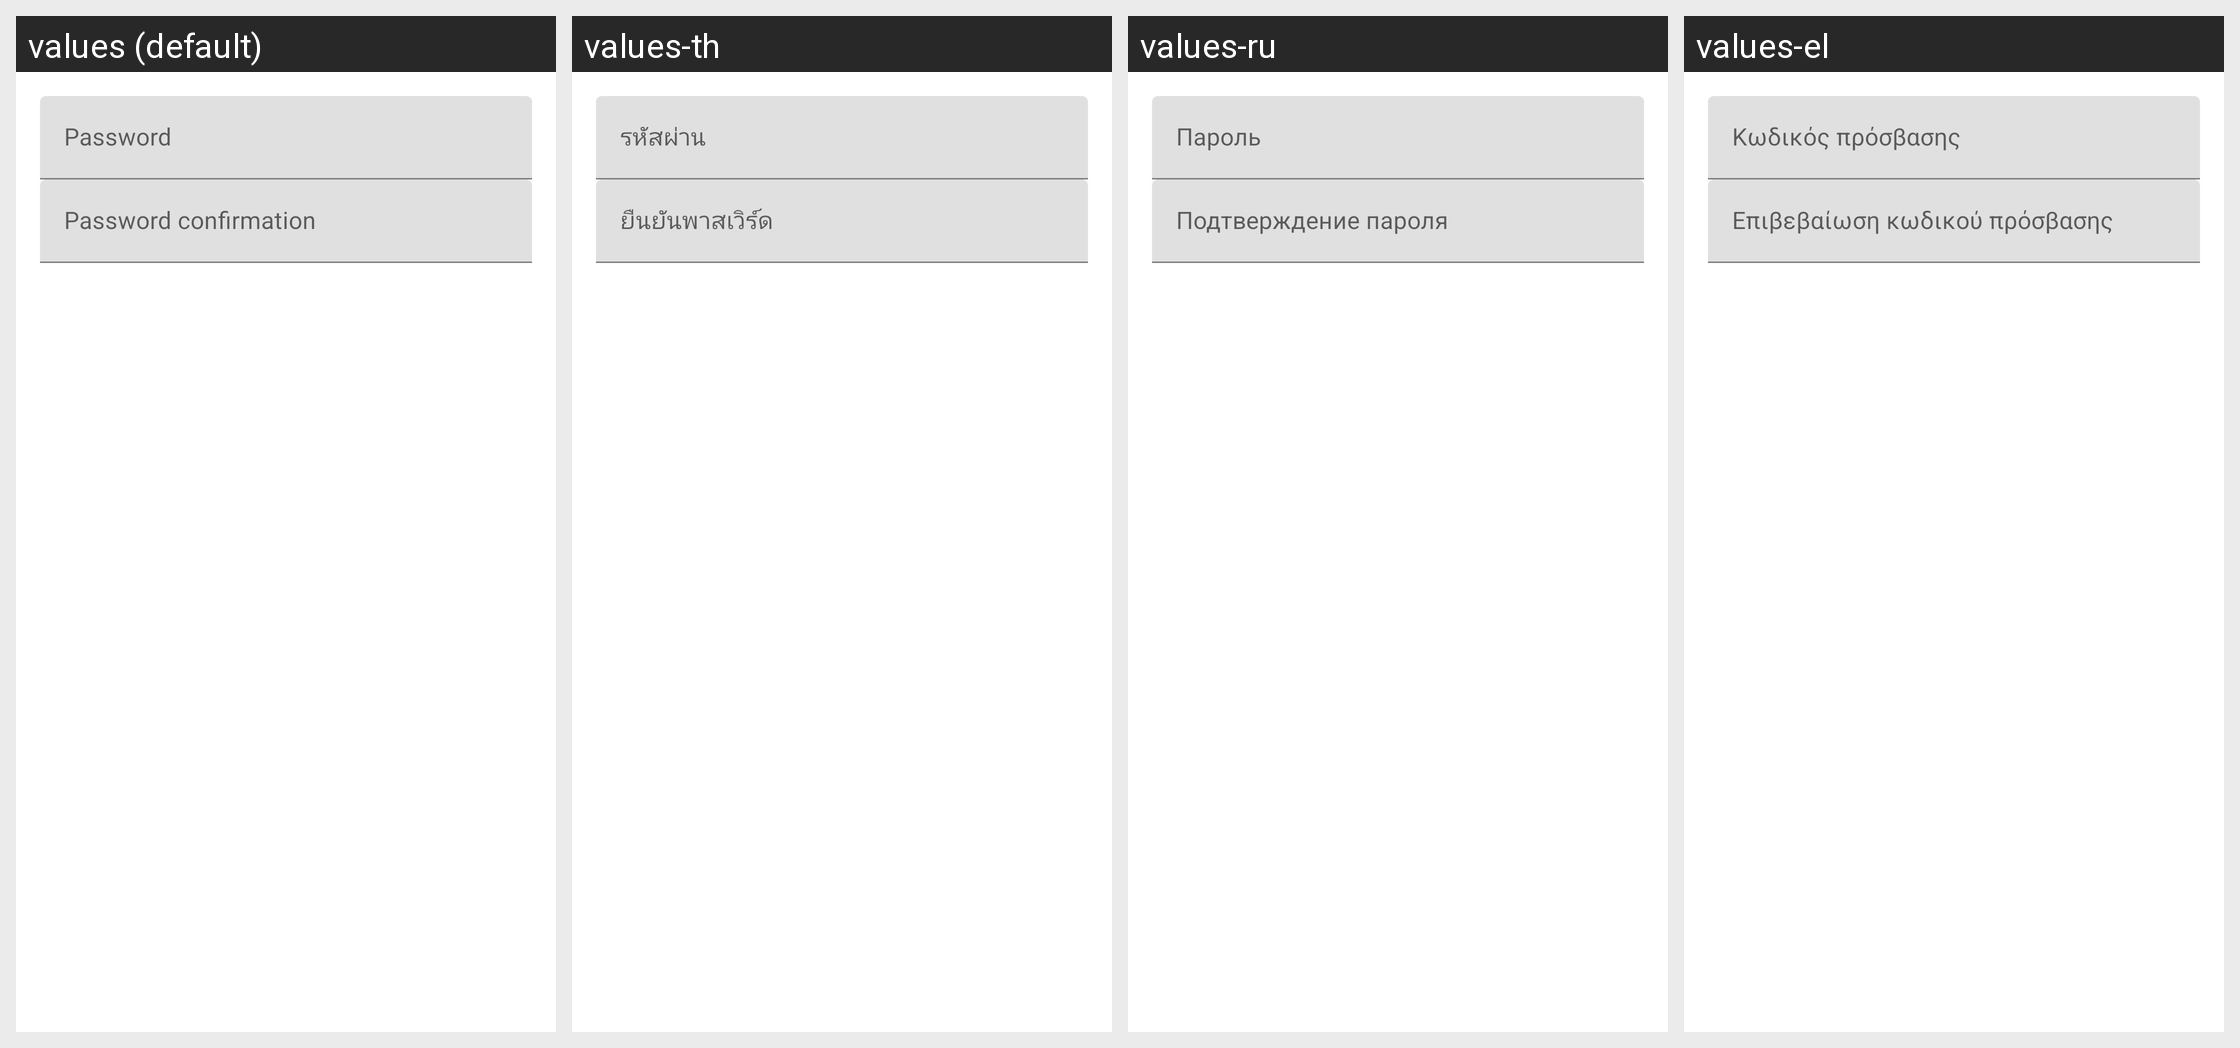

This grid shows one Android layout under several languages. Give, for every string resource on the screen, its name, the default text and each shown locale's text.
Android screen res/layout/dialog_change_password.xml rendered under 4 locales, left to right: values (default), values-th, values-ru, values-el. Device: Nexus 5 (rendered at 1080×1920; each locale shown at half size, 540×960, under a caption strip naming it); theme Theme.MaterialComponents.DayNight.NoActionBar.
Other locales in the repository, not shown: values-af, values-am, values-ar, values-az, values-be, values-bg, values-bn, values-bs, values-ca, values-cs, values-da, values-de, values-en-rAU, values-en-rCA, values-en-rGB, values-en-rIN, values-es, values-es-rMX, values-es-rUS, values-et, values-eu, values-fa, values-fi, values-fr, values-fr-rCA, values-gl, values-gu, values-hi, values-hr, values-hu, values-hy, values-in, values-is, values-it, values-iw, values-ja, values-ka, values-kk, values-km, values-kn, values-ko, values-ky, values-lo, values-lt, values-lv, values-mk, values-ml, values-mn, values-mr, values-ms, values-my, values-nb, values-ne, values-nl, values-no, values-pa, values-pl, values-pt, values-pt-rBR, values-pt-rPT, values-ro, values-si, values-sk, values-sl, values-sq, values-sr, values-sv, values-sw, values-ta, values-te, values-tl, values-tr, values-uk, values-ur, values-uz, values-vi, values-zh, values-zh-rCN, values-zh-rHK, values-zh-rTW, values-zu.
Strings drawn on this screen, with the default value and each locale's value (text and hints the layout hard-codes, and strings that could not be matched under every locale, appear in the picture but are not listed):

global_password
  values: Password
  values-th: รหัสผ่าน
  values-ru: Пароль
  values-el: Κωδικός πρόσβασης

global_password_confirmation
  values: Password confirmation
  values-th: ยืนยันพาสเวิร์ด
  values-ru: Подтверждение пароля
  values-el: Επιβεβαίωση κωδικού πρόσβασης
